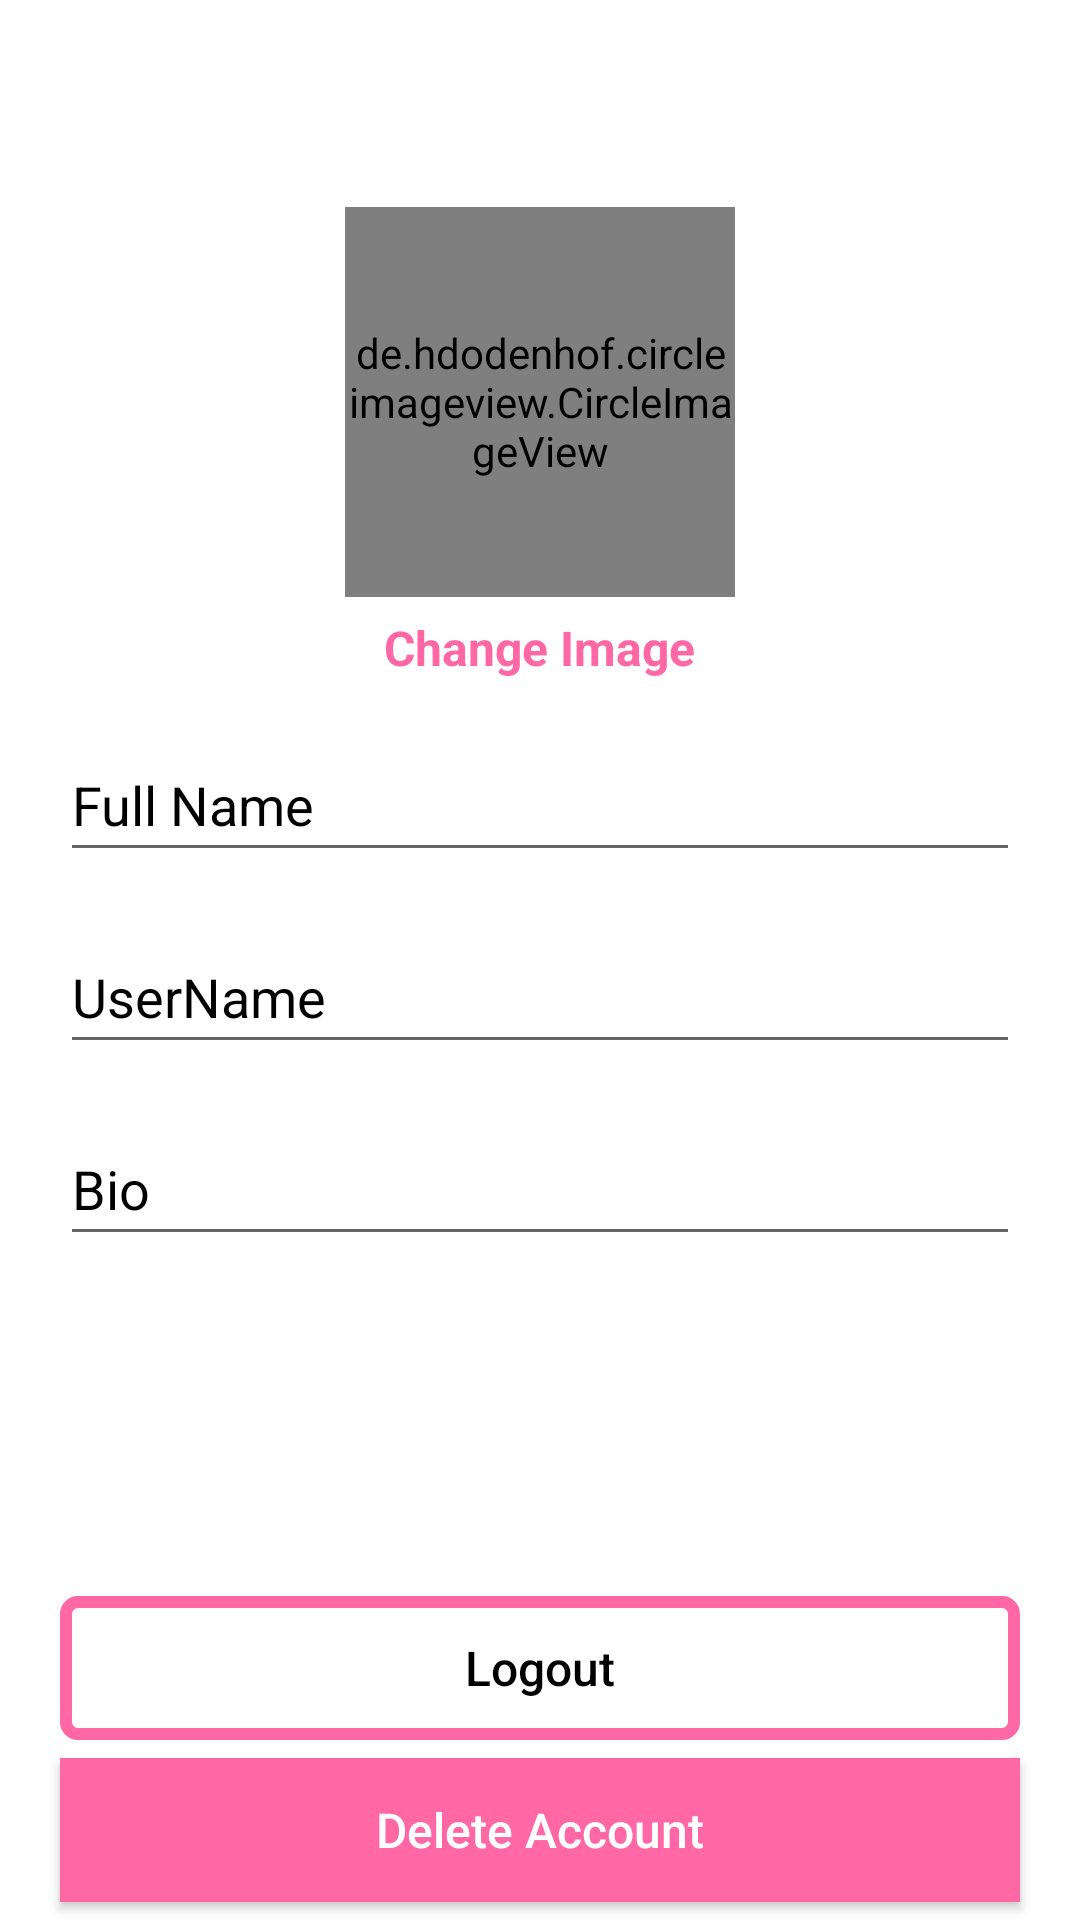

Layout XML and referenced resources for this Android screen:
<!-- AndroidManifest.xml: activity theme AppTheme.FullScreen -->
<!-- res/layout/activity_account_settings.xml -->
<?xml version="1.0" encoding="utf-8"?>
<RelativeLayout
    xmlns:android="http://schemas.android.com/apk/res/android"
    xmlns:app="http://schemas.android.com/apk/res-auto"
    xmlns:tools="http://schemas.android.com/tools"
    android:layout_width="match_parent"
    android:layout_height="match_parent"
    tools:context=".AccountSettingsActivity"
    android:background="@color/white">

    <com.google.android.material.appbar.AppBarLayout
        android:layout_width="match_parent"
        android:layout_height="wrap_content"
        android:id="@+id/app_bar_layout_profile"
        android:background="@android:color/white"
        >
        <androidx.appcompat.widget.Toolbar
            android:id="@+id/profile_toolbar"
            android:layout_width="match_parent"
            android:layout_height="50dp"
            android:layout_marginTop="4dp"
            android:layout_marginLeft="6dp"
            android:layout_marginRight="6dp"
            android:background="@android:color/white">
            <RelativeLayout
                android:layout_width="match_parent"
                android:layout_height="wrap_content">

              <ImageView
                  android:id="@+id/close_profile_btn"
                  android:layout_width="20dp"
                  android:layout_height="30dp"
                  android:layout_alignParentStart="true"
                  android:src="@drawable/close"/>

                <ImageView
                    android:id="@+id/save_info_profile_btn"
                    android:layout_width="30dp"
                    android:layout_height="30dp"
                    android:layout_marginRight="15dp"
                    android:layout_alignParentEnd="true"
                    android:src="@drawable/save_edited_info"/>


            </RelativeLayout>
        </androidx.appcompat.widget.Toolbar>

    </com.google.android.material.appbar.AppBarLayout>

    <de.hdodenhof.circleimageview.CircleImageView
        android:id="@+id/profile_image_view_profile_frag"
        android:layout_width="130dp"
        android:layout_height="130dp"
        android:layout_marginTop="15dp"
        android:layout_centerHorizontal="true"
        android:src="@drawable/profile"
        android:layout_below="@+id/app_bar_layout_profile"/>

    <TextView
        android:id="@+id/change_image_text_btn"
        android:layout_width="wrap_content"
        android:layout_height="wrap_content"
        android:text="Change Image"
        android:layout_centerHorizontal="true"
        android:layout_marginTop="6dp"
        android:textStyle="bold"
        android:textSize="16dp"
        android:textColor="@color/colorAccent"
        android:layout_below="@+id/profile_image_view_profile_frag"/>

    <EditText
        android:id="@+id/full_name_profile_frag"
        android:layout_width="match_parent"
        android:layout_height="wrap_content"
        android:layout_below="@+id/change_image_text_btn"
        android:layout_marginLeft="20dp"
        android:layout_marginTop="16dp"
        android:layout_marginRight="20dp"
        android:textColorHint="@color/black"
        android:hint="Full Name"
        android:textColor="@color/black"
        android:inputType="text"
        android:minHeight="48dp" />

    <EditText
        android:id="@+id/username_profile_frag"
        android:layout_width="match_parent"
        android:layout_height="wrap_content"
        android:layout_below="@+id/full_name_profile_frag"
        android:layout_marginLeft="20dp"
        android:layout_marginTop="16dp"
        android:layout_marginRight="20dp"
        android:textColorHint="@color/black"
        android:hint="UserName"
        android:textColor="@color/black"
        android:inputType="text"
        android:minHeight="48dp" />

    <EditText
        android:id="@+id/bio_profile_frag"
        android:layout_width="match_parent"
        android:layout_height="wrap_content"
        android:layout_below="@+id/username_profile_frag"
        android:layout_marginLeft="20dp"
        android:layout_marginTop="16dp"
        android:layout_marginRight="20dp"
        android:textColorHint="@color/black"
        android:hint="Bio"
        android:textColor="@color/black"
        android:inputType="text"
        android:minHeight="48dp" />


    <Button
        android:id="@+id/logout_btn"
        android:layout_width="match_parent"
        android:layout_height="wrap_content"
        android:layout_marginLeft="20dp"
        android:layout_marginRight="20dp"
        android:layout_marginBottom="6dp"
        android:layout_above="@+id/delete_account_btn"
        android:background="@drawable/button_black_background"
        android:text="Logout"
        android:textColor="@color/black"
        android:textSize="16dp"
        android:textAllCaps="false"/>

    <Button
        android:id="@+id/delete_account_btn"
        android:layout_width="match_parent"
        android:layout_height="wrap_content"
        android:layout_marginLeft="20dp"
        android:layout_marginRight="20dp"
        android:layout_marginBottom="6dp"
        android:text="Delete Account"
        android:textAllCaps="false"
        android:layout_alignParentBottom="true"
        android:background="@color/colorAccent"
        android:textColor="@android:color/white"
        android:textSize="16dp"/>



</RelativeLayout>
<!-- resources referenced by this layout -->
<resources>
  <color name="black">#FF000000</color>
  <color name="colorAccent">#ff68a5</color>
  <color name="white">#FFFFFFFF</color>
  <!-- drawable button_black_background (drawable) -->
  <?xml version="1.0" encoding="utf-8"?>
  <shape
      xmlns:android="http://schemas.android.com/apk/res/android"
      android:shape="rectangle"
      >
  
  
      <corners android:radius="4dp"></corners>
  
  
      <stroke android:width="4dp"
          android:color="@color/colorAccent"
          ></stroke>
  
  
  </shape>
  <style name="AppTheme.FullScreen">
          <item name="android:windowFullscreen">true</item>
          <item name="android:windowContentOverlay">@null</item>
      </style>
</resources>
